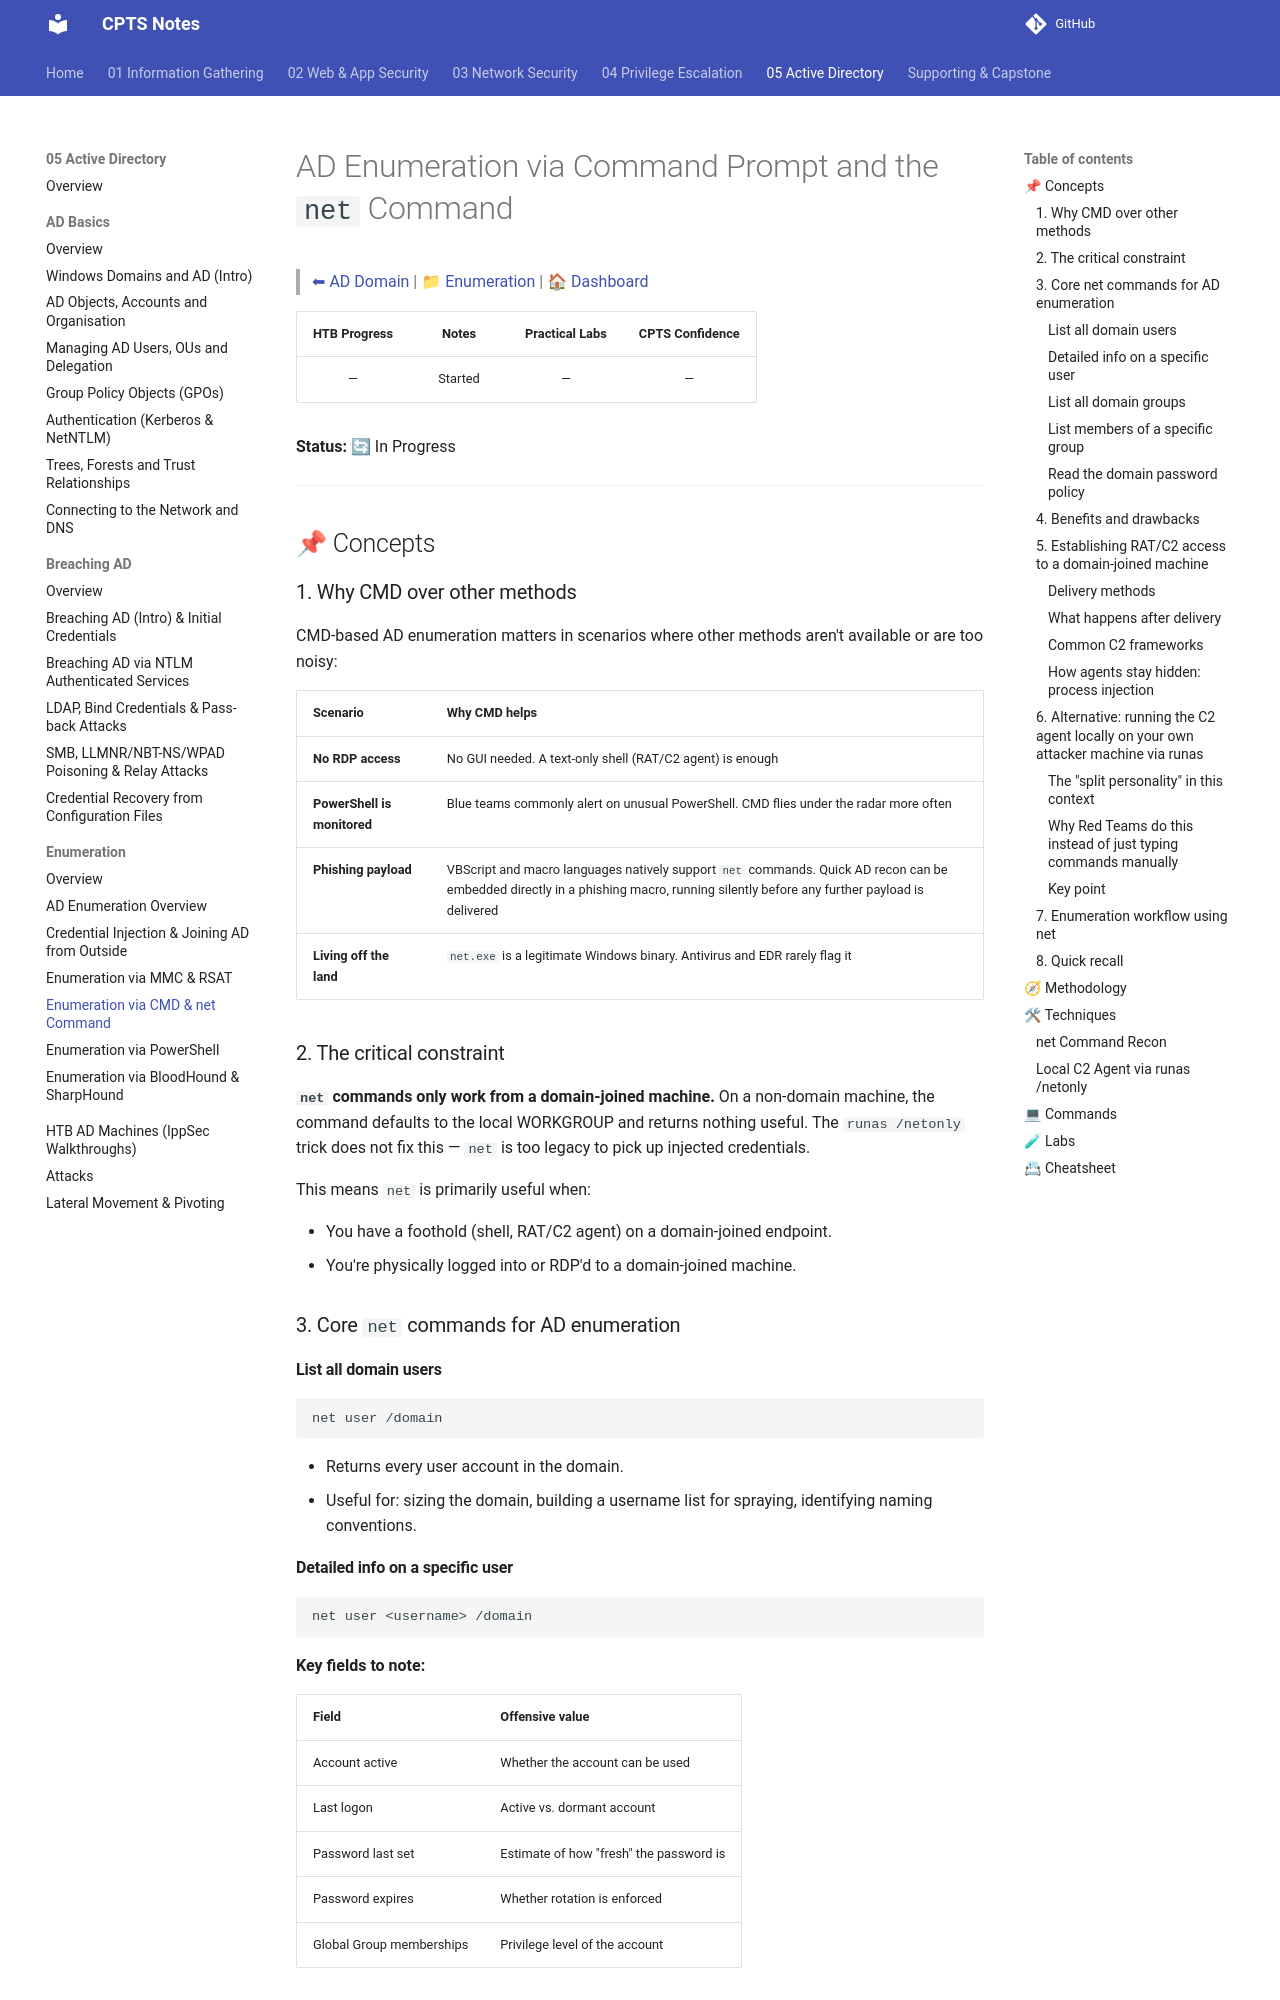

repository: romeo-mhakayakora/CPTS · page: 05-active-directory/enumeration/cmd-net-command-enumeration/index.html · generator: mkdocs

# AD Enumeration via Command Prompt and the `net` Command

> [⬅ AD Domain](../README.md) | [📁 Enumeration](./README.md) | [🏠 Dashboard](../../README.md)

| HTB Progress | Notes | Practical Labs | CPTS Confidence |
|:------------:|:-----:|:--------------:|:---------------:|
| — | Started | — | — |

**Status:** 🔄 In Progress

---

## 📌 Concepts

### 1. Why CMD over other methods

CMD-based AD enumeration matters in scenarios where other methods aren't available or are too noisy:

| Scenario | Why CMD helps |
|---|---|
| **No RDP access** | No GUI needed. A text-only shell (RAT/C2 agent) is enough |
| **PowerShell is monitored** | Blue teams commonly alert on unusual PowerShell. CMD flies under the radar more often |
| **Phishing payload** | VBScript and macro languages natively support `net` commands. Quick AD recon can be embedded directly in a phishing macro, running silently before any further payload is delivered |
| **Living off the land** | `net.exe` is a legitimate Windows binary. Antivirus and EDR rarely flag it |

### 2. The critical constraint

**`net` commands only work from a domain-joined machine.** On a non-domain machine, the command defaults to the local WORKGROUP and returns nothing useful. The `runas /netonly` trick does not fix this — `net` is too legacy to pick up injected credentials.

This means `net` is primarily useful when:

- You have a foothold (shell, RAT/C2 agent) on a domain-joined endpoint.
- You're physically logged into or RDP'd to a domain-joined machine.

### 3. Core `net` commands for AD enumeration

#### List all domain users

```cmd
net user /domain
```

- Returns every user account in the domain.
- Useful for: sizing the domain, building a username list for spraying, identifying naming conventions.

#### Detailed info on a specific user

```cmd
net user <username> /domain
```

**Key fields to note:**

| Field | Offensive value |
|---|---|
| Account active | Whether the account can be used |
| Last logon | Active vs. dormant account |
| Password last set | Estimate of how "fresh" the password is |
| Password expires | Whether rotation is enforced |
| Global Group memberships | Privilege level of the account |

**Limitation:** only shows up to ~10 group memberships. For heavily privileged accounts with many group memberships, this truncates. Use PowerShell or LDAP-based tools for complete output.

#### List all domain groups

```cmd
net group /domain
```

- Returns all security groups in the domain.
- First thing to look for: high-value groups (`Domain Admins`, `Schema Admins`, `Server Operators`, `Backup Operators`, custom Tier 0/1 Admin groups).

#### List members of a specific group

```cmd
net group "<group name>" /domain
```

- Returns every member of the named group.
- Use this to identify exactly which accounts hold the most privilege — these are your priority targets for lateral movement or phishing.
